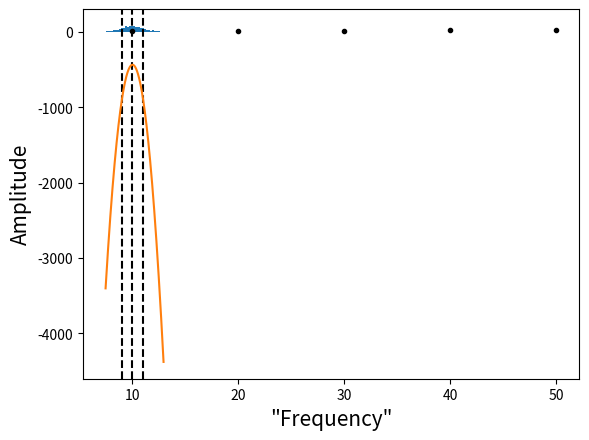

Write Python code to recreate this figure. (Note: this script raises an exception after producing the figure.)
import numpy as np
import matplotlib.pyplot as plt

ndraws = 1000
mu     = 10.
sigma  = 1.

data = np.zeros(ndraws)
for i in range(ndraws):
    data[i] = np.random.normal(mu,sigma)

plt.hist(data,bins=30)
plt.xlabel('Amplitude',size=15)
plt.ylabel('Bin Count',size=15)
plt.axvline(mu,color='k',linestyle='--')
plt.axvline(mu-sigma,color='k',linestyle='--')
plt.axvline(mu+sigma,color='k',linestyle='--')
plt.show()

def return_log_likelihood(data,sigma):
    samples = np.shape(data)[0]
    
    # Make a grid of uniform possible mean values
    mu_grid = np.linspace(np.min(data),np.max(data),1000)
    
    # Initialize the lnL arary
    lnL = np.zeros(1000)
    
    # Calculate
    for i in range(1000):
        for j in range(samples):
            lnL[i] += np.log(1/(np.sqrt(2*np.pi*sigma**2)))*(data[j]-mu_grid[i])**2/(2*sigma**2)

    return mu_grid,lnL
    
# Get the values
x, lnL = return_log_likelihood(data,sigma)
# Plot
plt.plot(x,lnL)
plt.show()

def solve_for_ML(data,sigma):
    samples = np.shape(data)[0]
    
    # Very Fortran-y, slow method:
    amplitude = 0
    for i in range(samples):
        amplitude += data[i]
        
    amplitude = amplitude/samples
    
    return amplitude

print(solve_for_ML(data,sigma))

# New variables
nfreq  = 5
nus    = np.asarray([10.,20., 30.,40.,50.])
sigmas = np.asarray([1., 1.5, 1.25, 2., 0.75])

# Remake our data array
data   = np.empty((ndraws,nfreq))

# Reference frequency
nu_ref = 20.

# Define a frequency scaling function for the data
def gen_spectrum(nu,nu_ref):
    return (nu/nu_ref)

# Simulate some data
for i in range(ndraws):
        for j in range(nfreq):
            data[i][j] = mu*gen_spectrum(nus[j],nu_ref)+np.random.normal(0.0,sigmas[j])


data_mean  = np.empty(nfreq)
data_error = np.empty(nfreq)
for j in range(nfreq):
    data_mean[j]  = np.mean(data.T[j])
    data_error[j] = np.std(data.T[j])
    
plt.errorbar(nus,data_mean,yerr=data_error,fmt='.',color='k')
plt.xlabel('"Frequency"',size=15)
plt.ylabel('Amplitude',size=15)
plt.show()

def return_log_likelihood(nus,data,sigma,spectrum):
    samples = np.shape(data)[0]
    nfreq   = np.shape(data)[1]
    
    ind = np.where(nus == nu_ref)
    
    # Make a grid of uniform possible mean values
    mu_grid = np.linspace(np.min(data),np.max(data),1000)
    
    # Initialize the lnL arary
    lnL = np.zeros(1000)
    
    # Calculate
    for i in range(1000):
        for k in range(samples):
            for j in range(nfreq):
                lnL[i] += np.log(1/(np.sqrt(2*np.pi*sigma**2)))*(data[k][j]-mu_grid[i]*gen_spectrum(nus[j],nu_ref))**2/(2*sigma**2)

    return mu_grid,lnL
    
# Get the values
x, lnL = return_log_likelihood(nus,data,sigma,spectrum)
# Plot
plt.plot(x,lnL)
plt.show()

def solve_for_ML(nus,data,sigma,spectrum):
    samples = np.shape(data)[0]
    nfreq   = np.shape(data)[1]
    
    # Very Fortran-y, slow method:
    amplitude = 0
    for i in range(samples):
        for j in range(nfreq):
            amplitude += data[i][j]/gen_spectrum(nus[j],nu_ref)
        
    amplitude = amplitude/(samples*nfreq)
    
    return amplitude

print(solve_for_ML(nus,data,sigma,spectrum))

nbands      = 4
newamp      = 7.5
frequencies = np.asarray([10.,40.,70.,100.])
ref_freq    = 40.
noise       = np.asarray([0.75, 1.25, 2.0, 0.5])

data        = newamp*gen_spectrum(frequencies,ref_freq)+np.random.normal(0.0,noise)

def eval_loglikelihood(data,noise,spectrum,amplitude,frequencies):
    return lnl

def metropolis_sample(data,noise,spectrum,amplitude,frequencies,niter):
    samples    = np.zeros(niter)
    amp_sample = amplitude
    # Define the step length of the proposal distribution
    #step_size =
    
    # Evaluate the inital likelihood P(data|amp_sample)
    # lnL_old = eval_loglikelihood(data,noise,spectrum,amp_sample)
    # We will adopt a Gaussian distribution for our proposal distribution
    for i in range(niter):
        sample = amp_sample + np.random.normal(0.0,step_size)
        
        # Evaluate the probability of new sample
        
        # Calculate the ratio of the likelihoods
        
        # Calculate acceptance probability
        
        # If q >= U[0,1] accept, else, try again
        
        # Save sample so we can look at the chain afterwards
        samples[i] = amp_sample
    
    return samples

def inversion_sample(data,noise,spectrum,xs,frequencies,niter):
    samples = np.zeros(niter)

    # Compute P(x) over a grid in x ^^(xs)
    
    # Compute the cumulative probability distribution
    
    for i in range(niter):
        # draw a random number
        eta        = np.random.uniform(0,np.max(Fx))

        # Find the value of the parameter which corresponds to the random number (i.e. solve for x where eta = F(x))

    return samples

def gaussian_sample(data,noise,spectrum,frequencies,niter):
    # In this single pixel, single foreground case, the matrix T_nu is given
    # by the spectrum at each frequency, as we attempted to described previously 
        
    # Compute the static parts of the equation (no eta)

    # For each iteration draw a random normal for each entry of eta
    for i in range(niter):
        for j in range(nbands):
            eta[j] = np.random.normal(0.0,1.0)    
        # Compute the sampling portion and save the sample
        
    return samples

def return_log_likelihood(nus,data,sigma,spectrum):
    nfreq = np.shape(nus)[0]
    
    # Make a grid of uniform possible mean values
    mu_grid = np.linspace(np.min(data),np.max(data),1000)
    
    # Initialize the lnL arary
    lnL = np.zeros(1000)
    
    # Calculate
    for i in range(1000):
        for j in range(nfreq):
            lnL[i] += np.log(1/(np.sqrt(2*np.pi*sigma[j]**2)))*(data[j]-mu_grid[i]*spectrum[j])**2/(2*sigma[j]**2)

    return mu_grid,lnL
    
# Get the values
x, lnL = return_log_likelihood(frequencies,data,noise,gen_spectrum(frequencies,ref_freq))
# Plot
plt.plot(x,lnL)
plt.show()

def solve_for_ML(nus,data,sigma,spectrum):
    # For our new version of finding the ML amplitude, let's consider the equation
    #
    # \sum_{\nu} (T_{\nu}^t N_{\nu}^{-1} T_{\nu})amp = \sum_{\nu} (T_{\nu}^t N_{\nu}^{-1} d_{\nu})
    nfreq   = np.shape(data)[0]
    
    # Very Fortran-y, slow method:
    amplitude = 0.
    sum1      = 0.
    sum2      = 0.
    for j in range(nfreq):
        sum1 += spectrum[j]/(sigma[j]**2)*data[j]
        sum2 += spectrum[j]/(sigma[j]**2)*spectrum[j]
        
    amplitude = sum1/sum2
    
    return amplitude

ML_sol = solve_for_ML(frequencies,data,noise,gen_spectrum(frequencies,ref_freq))

print(ML_sol)

from scipy.interpolate import interp1d

def new_spectrum(frequency):
    return (frequency/ref_freq)

def eval_loglikelihood(data,noise,model,frequencies):
    lnl = 0.0
    for i in range(len(frequencies)):
        lnl += -0.5*(data[i]-model[i])**2/(noise[i]**2)
    return  lnl
    
def metropolis_sample(data,noise,spectrum,amplitude,frequencies,niter):
    samples = np.zeros(niter)
    
    amp_sample = amplitude
    # Define the step length of the proposal distribution
    step_size = 0.25
    
    model = amp_sample*spectrum
    
    # Evaluate the inital likelihood P(data|amp_sample)
    lnl_old = eval_loglikelihood(data,noise,model,frequencies)
    
    # We will adopt a Gaussian distribution for our proposal distribution
    for i in range(niter):
        sample = amp_sample + np.random.normal(0.0,step_size)
        
        model = sample*spectrum
        
        # Evaluate the probability of new sample
        lnl_new = eval_loglikelihood(data,noise,model,frequencies)
    
        # Calculate the ratio of the likelihoods
        ratio = lnl_new - lnl_old
        
        # Calculate acceptance probability
        q = min(1.0,np.exp(ratio))
        
        # If q >= U[0,1] accept, else, try again
        if q >= np.random.uniform(0,1):
            amp_sample = sample
            lnl_old    = lnl_new
            
        # Save sample so we can look at the chain afterwards
        samples[i] = amp_sample
        
    return samples

def inversion_sample_amp(data,noise,spectrum,xs,frequencies,niter):
    samples = np.zeros(niter)

    # Compute P(x) over a grid in x ^^(xs)
    P = np.zeros(len(xs))
    for i in range(len(xs)):
        model = spectrum*xs[i]
        P[i] = np.exp(eval_loglikelihood(data,noise,model,frequencies))
    
    # Compute the cumulative probability distribution
    dx = xs[1]-xs[0]
    Fx = np.cumsum(P*dx)
    
    print(np.shape(Fx),np.shape(xs))
    
    for i in range(niter):
        # draw a random number
        eta        = np.random.uniform(0,np.max(Fx))
        c1         = min(xs); c2 = max(xs)
        
        # Find the value of the parameter which corresponds to the random number (i.e. solve for x where eta = F(x))
        f          = interp1d(Fx, xs, bounds_error=False, fill_value=(c1,c2))
        samples[i] = f(eta)
    return samples

def gaussian_sample(data,noise,spectrum,frequencies,niter):
    # In this single pixel, single foreground case, the matrix T_nu is given
    # by the spectrum at each frequency, as we attempted to described previously
    
    samples = np.zeros(niter) 
    eta     = np.empty(np.shape(data)[0])
    T_nu    = spectrum    
        
    # Compute the static parts of the equation (no eta)
    a11     = sum(data*T_nu/noise**2)
    a2      = sum(T_nu/noise**2*T_nu)

    # For each iteration draw a random normal for each entry of eta
    for i in range(niter):
        for j in range(np.shape(data)[0]):
            eta[j] = np.random.normal(0.0,1.0)    
        # Compute the sampling portion and save the sample
        a12 = sum(T_nu/noise*eta)
        samples[i] = (a11+a12)/a2
        
    return samples

samples_metrop = metropolis_sample(data,noise,new_spectrum(frequencies),5.0,frequencies,1000)
samples_invers = inversion_sample_amp(data,noise,new_spectrum(frequencies),np.linspace(1.0,10.0,100),frequencies,1000)
samples_gauss  = gaussian_sample(data,noise,new_spectrum(frequencies),frequencies,1000)
x   = np.linspace(1,1000,1000)


fig, ax = plt.subplots(3,2,figsize=(8,12)) 
ax[0][0].plot(x,samples_metrop); ax[0][1].hist(samples_metrop)
ax[0][0].axhline(newamp,color='k',linestyle='--',label='Input');ax[0][0].axhline(ML_sol,color='red',linestyle='-.',label='ML')
ax[0][0].legend()
ax[1][0].plot(x,samples_invers); ax[1][1].hist(samples_invers)
ax[1][0].axhline(newamp,color='k',linestyle='--',label='Input');ax[1][0].axhline(ML_sol,color='red',linestyle='-.',label='ML')
ax[1][0].legend()
ax[2][0].plot(x,samples_gauss);  ax[2][1].hist(samples_gauss)
ax[2][0].axhline(newamp,color='k',linestyle='--',label='Input');ax[2][0].axhline(ML_sol,color='red',linestyle='-.',label='ML')
ax[2][0].legend()
plt.show()
            

# Constants
kb     = 1.38e-23      # Boltzmanns constant
Tcmb   = 2.7255        # CMB temperature
h      = 6.626e-34     # Plancks constant

#Pixel size. Small number => large pixels => little noise pr pixel
nside  = 64

#Frequency bands for Planck
nbands = 9
freq   = np.array([30., 44., 70., 100., 143., 217., 353., 545., 857.])

#Noise level pr pixel, pr frequency
sigma  = np.array([1.2, 2.7, 3.2, 5.6, 2.1, 3.8, 1.3, 2.9, 1.7])*nside/512 

# Unit conversion between Rayleigh–Jeans units and cmb units
def Kcmb_to_Krj(frequency):
    xx = h*frequency*1.0e9/(kb*Tcmb)
    return xx**2*np.exp(xx)/((np.exp(xx)-1.)**2)

class synch_comp:
    def __init__(self,nu_ref,amplitude,beta):
        self.par    = np.empty(2)
        self.nu_ref = nu_ref
        self.par[0] = amplitude
        self.par[1] = beta
    def spectrum(self,nu,beta=None):
        beta = self.par[1] if beta is None else beta
        return (nu/self.nu_ref)**beta

# We will adopt a reference frequency of 30 GHz as this is where we have the highest synchrotron signal-to-noise
# We Will also take a fiducial value of 12. muK_{RJ} for the amplitude
# Finally we will also assume that beta_s = -3.1

synch = synch_comp(30.0,12.,-3.1)
d_synch = np.empty(nbands)
s_synch = np.empty(nbands)
for j in range(nbands):
    s_synch[j] = synch.par[0]*synch.spectrum(freq[j],synch.par[1])
    d_synch[j] = synch.par[0]*synch.spectrum(freq[j],synch.par[1]) + np.random.normal(0.0,sigma[j])
    
plt.scatter(freq,s_synch)
plt.scatter(freq,d_synch)
plt.yscale('log')
plt.xscale('log')

print(d_synch)

ml_As = solve_for_ML(freq,d_synch,sigma,synch.spectrum(freq,beta=synch.par[1]))

print(ml_As)

samples_As  = gaussian_sample(d_synch,sigma,synch.spectrum(freq,beta=synch.par[1]),freq,1000)

plt.plot(x,samples_As)
plt.xlabel('Sample Number',size=15)
plt.ylabel(r'$A_{\rm s}$',size=15)
plt.axhline(ml_As,color='red',linestyle='-.',label='ML')
plt.axhline(12.,color='k',linestyle='--',label='Input')

ml_As = solve_for_ML(freq[:2],d_synch[:2],sigma[:2],synch.spectrum(freq[:2],beta=synch.par[1]))

print(ml_As)

samples_As  = gaussian_sample(d_synch[:2],sigma[:2],synch.spectrum(freq[:2],beta=synch.par[1]),freq[:2],1000)

plt.plot(x,samples_As)
plt.xlabel('Sample Number',size=15)
plt.ylabel(r'$A_{\rm s}$',size=15)
plt.axhline(ml_As,color='red',linestyle='-.',label='ML')
plt.axhline(12.,color='k',linestyle='--',label='Input')
plt.legend()

def eval_loglikelihood(data,noise,model,frequencies):
    lnl = 0.0
    for i in range(len(frequencies)):
        lnl += -0.5*(data[i]-model[i])**2/(noise[i]**2)
    return  lnl
    
def inversion_sample(data,noise,frequencies,niter,comp,parnum,xs):
    """
    data        : input data to fit to
    noise       : noise level of the data
    frequencies : frequencies of the data
    niter       : How many samples to take
    comp        : component class
    parnum      : component parameter to sample
    xs          : grid for param parnum
    """
    
    samples = np.zeros(niter)
    
    # Compute P(x) over a grid in x ^^(xs)
    P = np.zeros(len(xs))
    for i in range(len(xs)):
        if parnum == 0:
            model = xs[i]*comp.spectrum(frequencies)
        elif parnum == 1:
            model = comp.par[0]*comp.spectrum(frequencies,beta=xs[i])
        
        P[i] = np.exp(eval_loglikelihood(data,noise,model,frequencies))
    
    # Compute the cumulative probability distribution
    dx = xs[1]-xs[0]
    Fx = np.cumsum(P*dx)
    
    for i in range(niter):
        # draw a random number
        eta        = np.random.uniform(0,np.max(Fx))
        c1         = min(xs); c2 = max(xs)
        
        # Find the value of the parameter which corresponds to the random number (i.e. solve for x where eta = F(x))
        f          = interp1d(Fx, xs, bounds_error=False, fill_value=(c1,c2))
        samples[i] = f(eta)
    return samples


synch.par[0] = 12.0

samples_betas = inversion_sample(d_synch,sigma,freq,1000,synch,1,np.linspace(-3.3,-2.9,100))
plt.plot(x,samples_betas)
plt.xlabel('Sample Number',size=15)
plt.ylabel(r'$\beta_{\rm s}$',size=15)
plt.show()

synch.par[0] = 12.0

samples_betas = inversion_sample(d_synch[:2],sigma[:2],freq[:2],1000,synch,1,np.linspace(-3.3,-2.9,100))
plt.plot(x,samples_betas)
plt.xlabel('Sample Number',size=15)
plt.ylabel(r'$\beta_{\rm s}$',size=15)
plt.show()

synch.par[0] = 5.0
synch.par[1] = -2.5

ngibbs       = 250
iters        = np.linspace(1,ngibbs,ngibbs)
As_samples   = np.empty(ngibbs)
bs_samples   = np.empty(ngibbs)
res          = np.empty(ngibbs)
chisq        = np.empty(ngibbs)

for i in range(ngibbs):
    # Draw a sample and overwrite old parameter
    synch.par[1]  = inversion_sample(d_synch,sigma,freq,3,synch,1,np.linspace(-3.9,-2.5,100))[-1]
    # Save what we drew
    bs_samples[i] = synch.par[1]
    # Draw a sample and overwrite old parameter
    synch.par[0]  = gaussian_sample(d_synch,sigma,synch.spectrum(freq),freq,1)[-1]
    # Save what we drew
    As_samples[i] = synch.par[0]
    # Evaluate the model
    model         = synch.par[0]*synch.spectrum(freq)
    res[i]        = sum(d_synch-model)
    # Evaluate the chisquare
    chisq[i]      = 0.0#-2.*eval_loglikelihood(d_synch,sigma,model,freq)
    for j in range(nbands):
        chisq[i] += (d_synch[j]-model[j])**2/sigma[j]**2
    chisq[i] = chisq[i]/(nbands)
    
fig, ax = plt.subplots(3,1,figsize=(5,15),sharex=True)
ax[0].plot(iters,As_samples); ax[0].set_ylabel(r'$A_{\rm s}$',size=15)
ax[1].plot(iters,bs_samples); ax[1].set_ylabel(r'$\beta_{\rm s}$',size=15)
ax[2].plot(iters,chisq); ax[2].set_ylabel(r'$\chi^2$',size=15)
ax[2].set_xlabel('Gibbs Iteration',size=15)
plt.show()







# Choose pivot frequencies
synch_ref = freq[0]   #Pivot/reference frequency synchrotron
dust_ref = freq[-3]   #Pivot frequency dust

#Model parameters for given pivot frequencies
Acmb   = 2.00    # CMB amplitude
As     = 12      # Synchrotron amplitude at the reference frequency
Betas  = -3.1    # Synchrotron beta (spectral index)
Ad     = 8       # Dust amplitude at the reference frequency
Betad  = 1.9     # Dust beta (spectral index)
Tdust  = 19.6    # Dust temperature
names  = (["Acmb", "As", "Betas", "Csynch", "Ad", "Betad", "Tdust"])
names_plot  = (['$A_{cmb}$', '$A_s$', r'$\beta_s$', '$C_s$', '$A_d$', r'$\beta_d$', '$T_d$'])
param_in = np.array([Acmb, As, Betas, Ad, Betad, Tdust])

# empty arrays for storing the data model for each frequency band
cmb   = np.empty(np.size(freq)) 
synch = np.empty(np.size(freq))
dust  = np.empty(np.size(freq))
data  = np.empty(np.size(freq))

print ("freq  | ","cmb   | ", "synch | ", "dust  | ", "data")
#Generate our data set for each frequenxy
for i in range(np.size(freq)):
    # Make CMB data set
    cmb[i] = Acmb*unit_conv(freq[i])
    # Synchrotron data
    synch[i] = synch_spec(As, Betas, freq[i], synch_ref)
    # Dust data
    dust[i] = dust_spec(Ad, Betad, Tdust, freq[i], dust_ref)
    # Full data set
    data[i] = cmb[i] + synch[i] + dust[i]
    print (freq[i], " | ", format(cmb[i], '.2f'), " | ", format(synch[i], '.2f'), " | ", format(dust[i], '.2f'), " | ", format(data[i], '.2f'))
    
# Add instrumental noise to signal
data = data + np.random.randn(len(sigma))*sigma

# Plot cmb, synchrotron, dust and total signal
def plot_func(cmb_values, synch_values, dust_values, data_values, linestyle="-", tag=""):
    plt.plot(freq.T, cmb_values, label = "CMB "+tag, linestyle=linestyle, color="C0",)
    plt.plot(freq.T, synch_values, label = "Synchrotron "+tag, linestyle=linestyle,color="C1",)
    plt.plot(freq.T, dust_values, label = "Thermal dust "+tag, linestyle=linestyle,color="C2",)
    plt.plot(freq.T, data_values, label = "Sum fg. "+tag, linestyle=linestyle,color="C3",)
    plt.xscale('log')
    plt.yscale('log')
    plt.xlabel("Frequency [GHz]")
    plt.ylabel("Amplitude [uK_RJ]")
    plt.ylim(1e-2,1e2)
    plt.legend(loc="best", frameon=False)

plot_func(cmb, synch, dust, data)
plt.plot(freq, [12.2, 9.0, 5.4, 4.5, 4.7, 4.8, 8.2, 13.1, 19.3], 'kx')
plt.show()